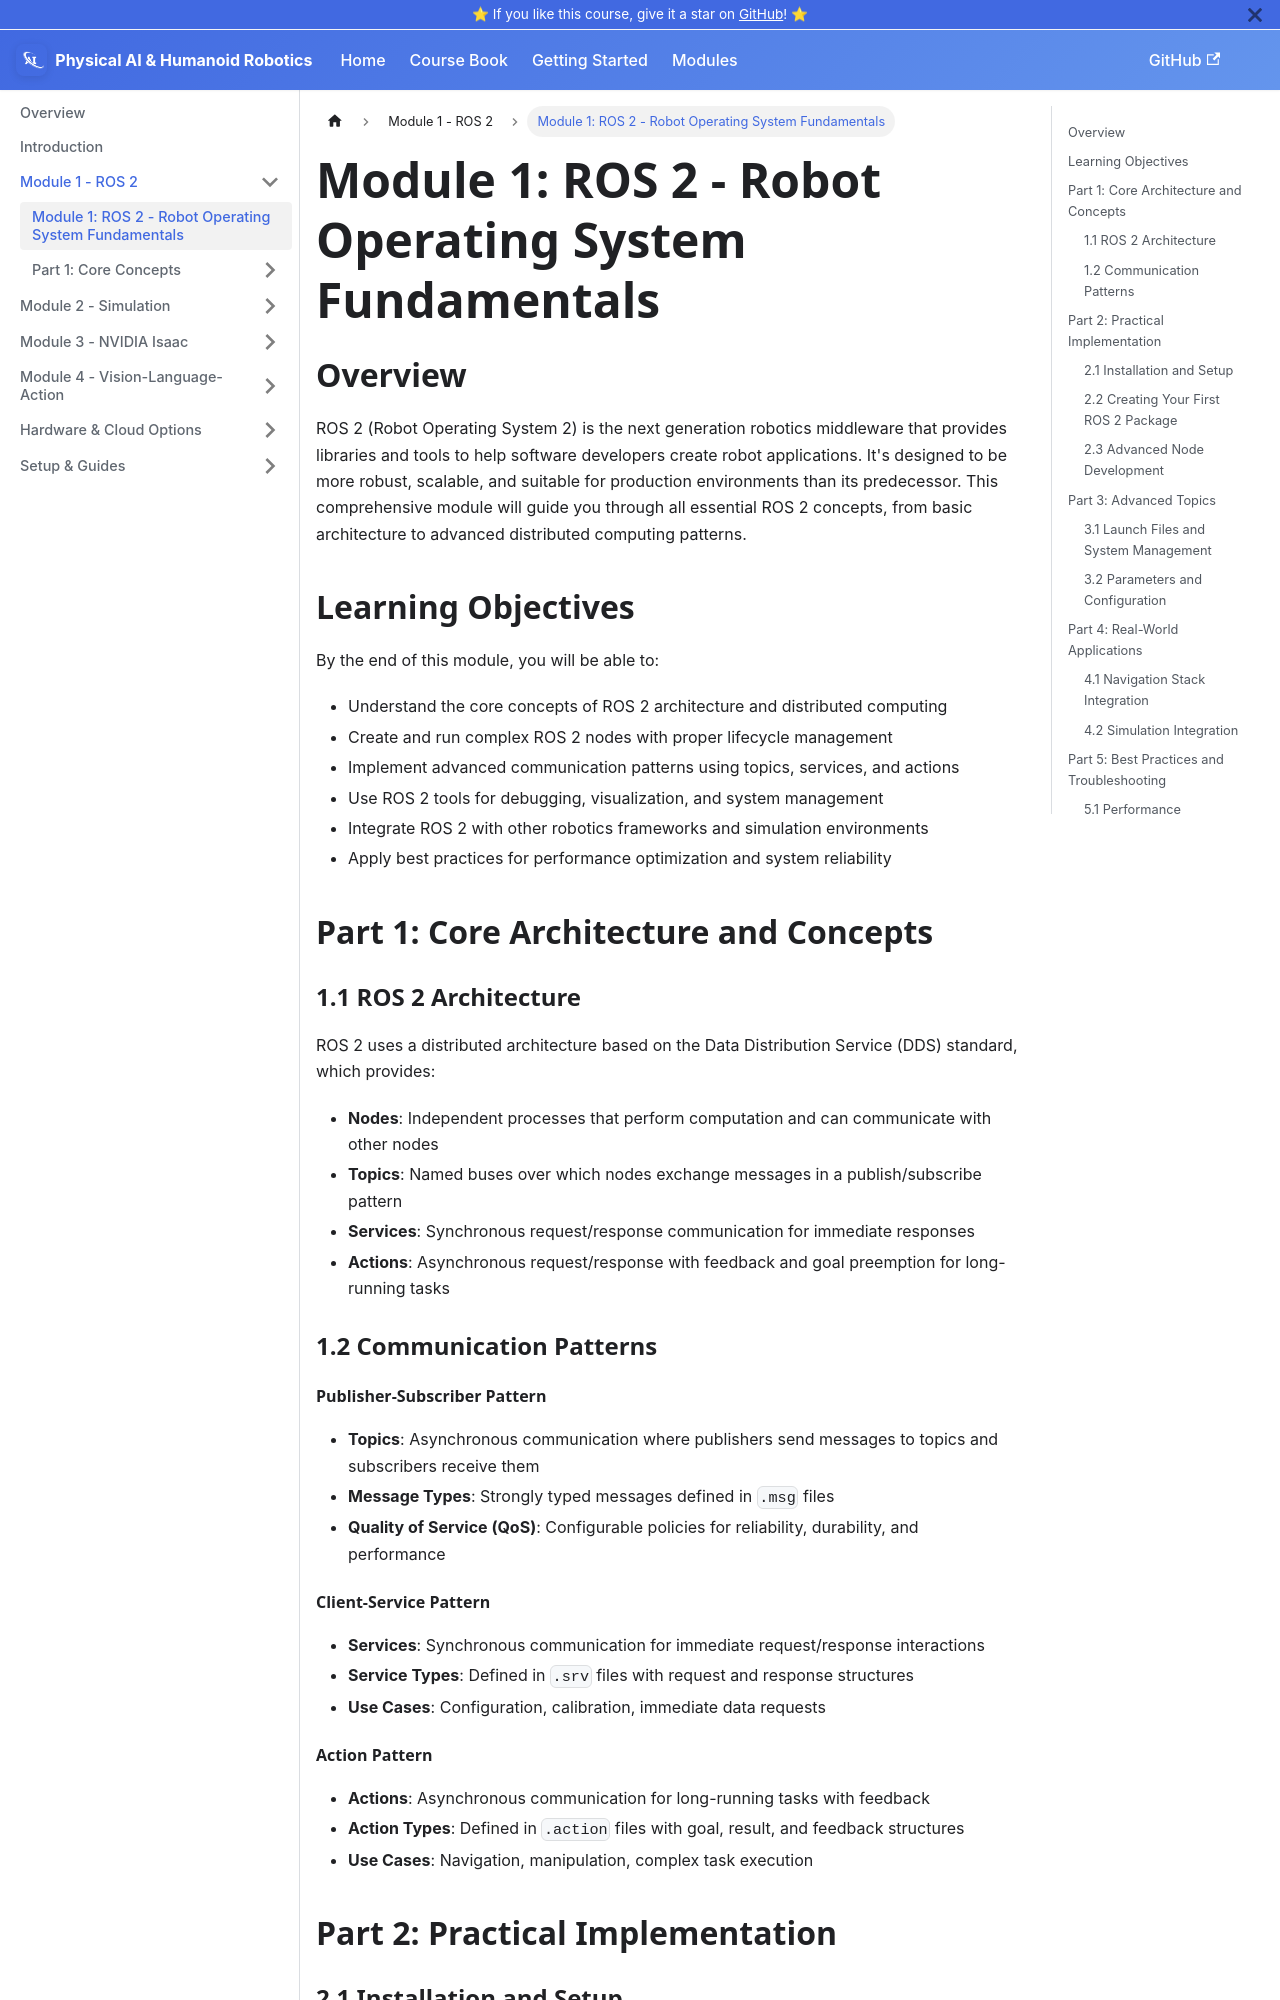

repository: ZijaYaseen/physical-ai-and-humanoid-robotics-book · page: docs/module-1-ros2.html · generator: docusaurus

---
sidebar_position: 2
---

# Module 1: ROS 2 - Robot Operating System Fundamentals

## Overview

ROS 2 (Robot Operating System 2) is the next generation robotics middleware that provides libraries and tools to help software developers create robot applications. It's designed to be more robust, scalable, and suitable for production environments than its predecessor. This comprehensive module will guide you through all essential ROS 2 concepts, from basic architecture to advanced distributed computing patterns.

## Learning Objectives

By the end of this module, you will be able to:
- Understand the core concepts of ROS 2 architecture and distributed computing
- Create and run complex ROS 2 nodes with proper lifecycle management
- Implement advanced communication patterns using topics, services, and actions
- Use ROS 2 tools for debugging, visualization, and system management
- Integrate ROS 2 with other robotics frameworks and simulation environments
- Apply best practices for performance optimization and system reliability

## Part 1: Core Architecture and Concepts

### 1.1 ROS 2 Architecture

ROS 2 uses a distributed architecture based on the Data Distribution Service (DDS) standard, which provides:

- **Nodes**: Independent processes that perform computation and can communicate with other nodes
- **Topics**: Named buses over which nodes exchange messages in a publish/subscribe pattern
- **Services**: Synchronous request/response communication for immediate responses
- **Actions**: Asynchronous request/response with feedback and goal preemption for long-running tasks

### 1.2 Communication Patterns

#### Publisher-Subscriber Pattern
- **Topics**: Asynchronous communication where publishers send messages to topics and subscribers receive them
- **Message Types**: Strongly typed messages defined in `.msg` files
- **Quality of Service (QoS)**: Configurable policies for reliability, durability, and performance

#### Client-Service Pattern
- **Services**: Synchronous communication for immediate request/response interactions
- **Service Types**: Defined in `.srv` files with request and response structures
- **Use Cases**: Configuration, calibration, immediate data requests

#### Action Pattern
- **Actions**: Asynchronous communication for long-running tasks with feedback
- **Action Types**: Defined in `.action` files with goal, result, and feedback structures
- **Use Cases**: Navigation, manipulation, complex task execution
